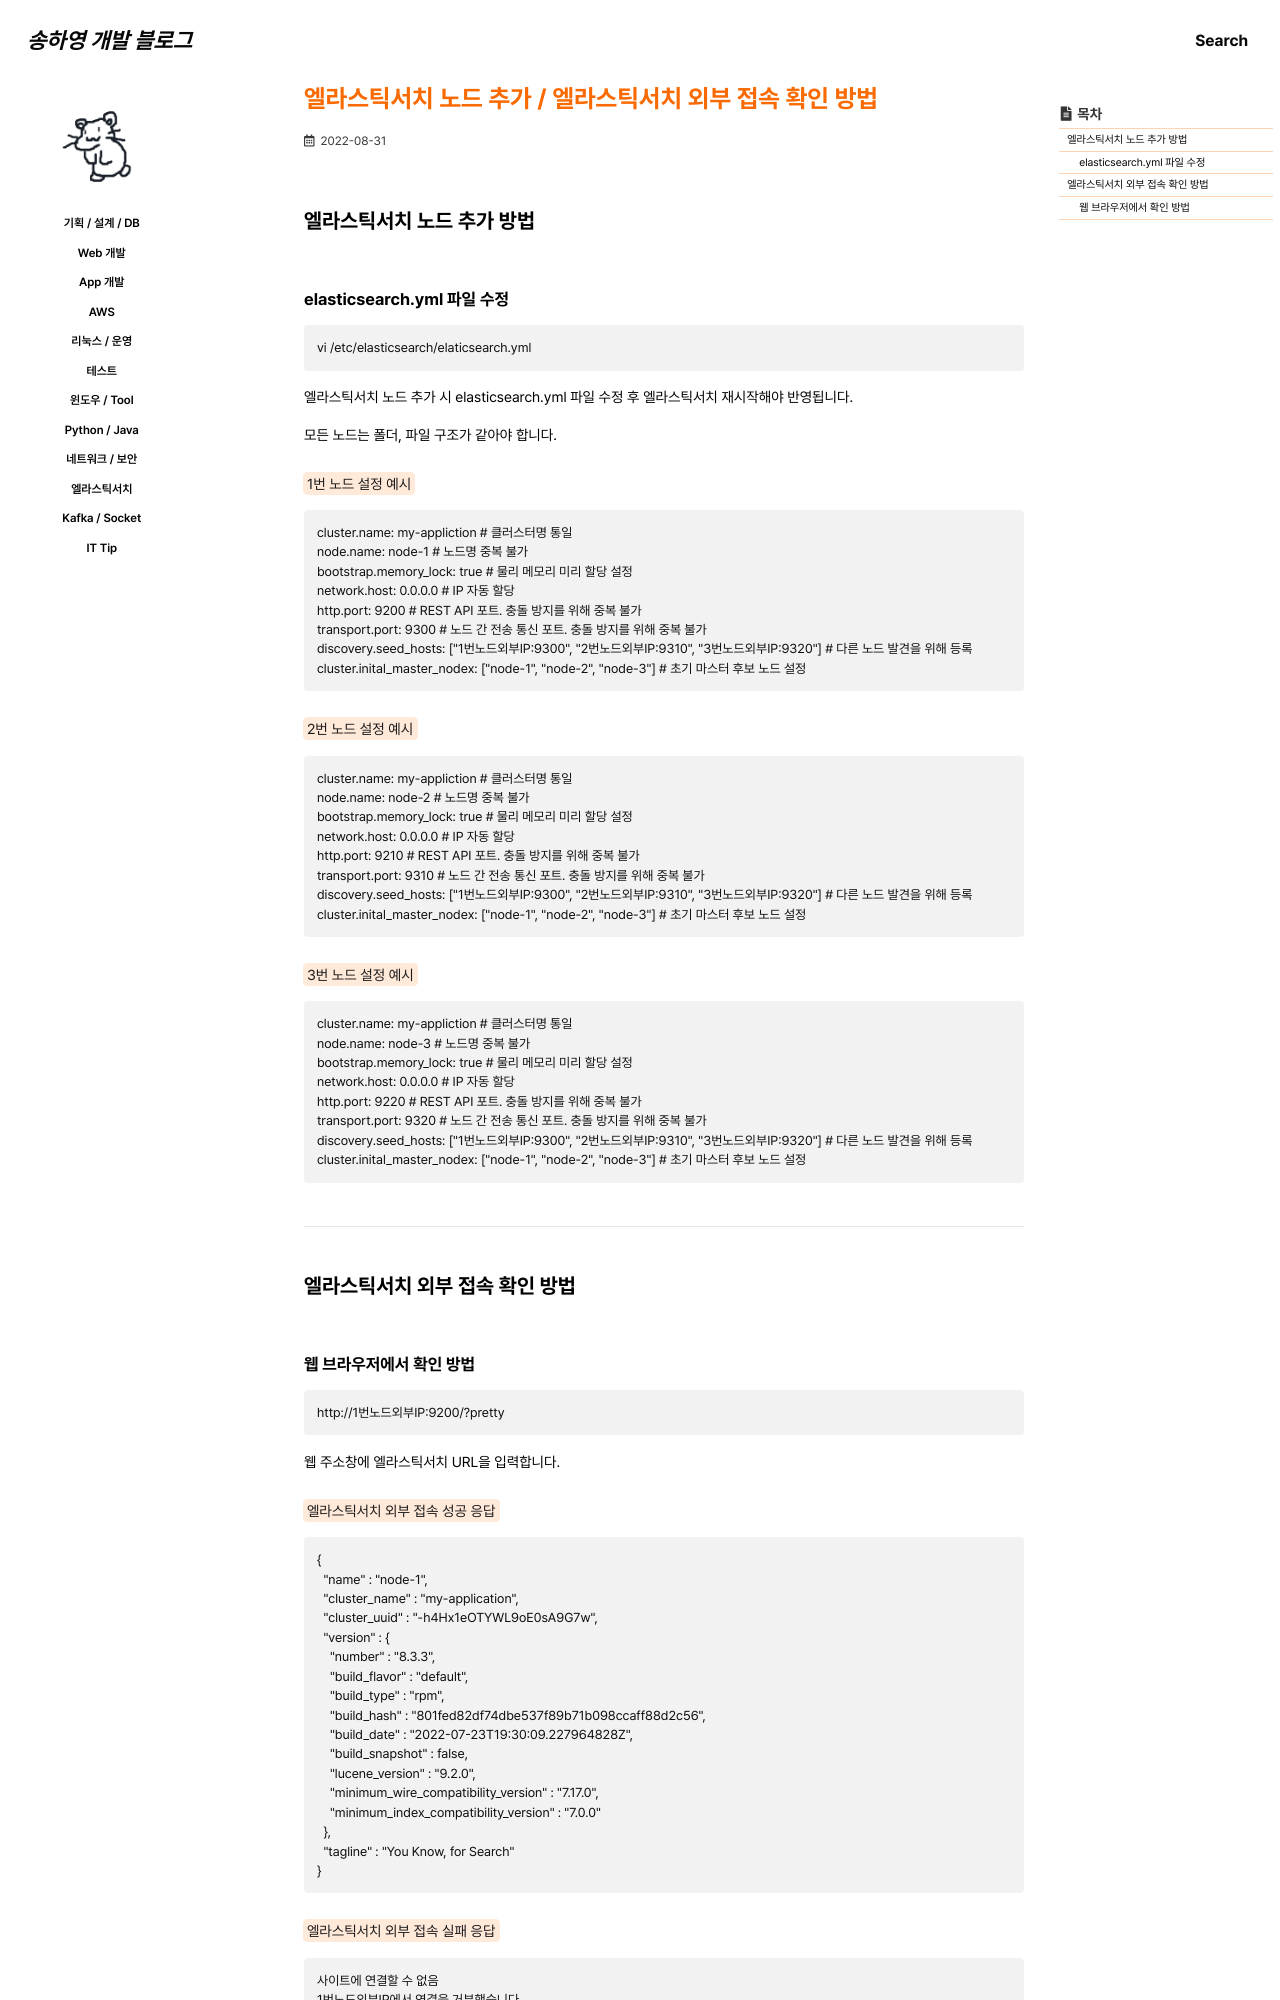

repository: 0songha0/0songha0.github.io · page: elk/2022-08-31-1.html · generator: jekyll

---
title: "엘라스틱서치 노드 추가 / 엘라스틱서치 외부 접속 확인 방법"
excerpt: ""

categories:
  - elk
tags:
  - []

permalink: /elk/2022-08-31-1

toc: true
toc_sticky: true

date: 2022-08-31
last_modified_at: 2022-08-31
---

## 엘라스틱서치 노드 추가 방법

### elasticsearch.yml 파일 수정
```
vi /etc/elasticsearch/elaticsearch.yml
```
엘라스틱서치 노드 추가 시 elasticsearch.yml 파일 수정 후 엘라스틱서치 재시작해야 반영됩니다.

모든 노드는 폴더, 파일 구조가 같아야 합니다.

<mark>1번 노드 설정 예시</mark>
```
cluster.name: my-appliction # 클러스터명 통일
node.name: node-1 # 노드명 중복 불가
bootstrap.memory_lock: true # 물리 메모리 미리 할당 설정
network.host: 0.0.0.0 # IP 자동 할당
http.port: 9200 # REST API 포트. 충돌 방지를 위해 중복 불가
transport.port: 9300 # 노드 간 전송 통신 포트. 충돌 방지를 위해 중복 불가
discovery.seed_hosts: ["1번노드외부IP:9300", "2번노드외부IP:9310", "3번노드외부IP:9320"] # 다른 노드 발견을 위해 등록
cluster.inital_master_nodex: ["node-1", "node-2", "node-3"] # 초기 마스터 후보 노드 설정
```

<mark>2번 노드 설정 예시</mark>
```
cluster.name: my-appliction # 클러스터명 통일
node.name: node-2 # 노드명 중복 불가
bootstrap.memory_lock: true # 물리 메모리 미리 할당 설정
network.host: 0.0.0.0 # IP 자동 할당
http.port: 9210 # REST API 포트. 충돌 방지를 위해 중복 불가
transport.port: 9310 # 노드 간 전송 통신 포트. 충돌 방지를 위해 중복 불가
discovery.seed_hosts: ["1번노드외부IP:9300", "2번노드외부IP:9310", "3번노드외부IP:9320"] # 다른 노드 발견을 위해 등록
cluster.inital_master_nodex: ["node-1", "node-2", "node-3"] # 초기 마스터 후보 노드 설정
```

<mark>3번 노드 설정 예시</mark>
```
cluster.name: my-appliction # 클러스터명 통일
node.name: node-3 # 노드명 중복 불가
bootstrap.memory_lock: true # 물리 메모리 미리 할당 설정
network.host: 0.0.0.0 # IP 자동 할당
http.port: 9220 # REST API 포트. 충돌 방지를 위해 중복 불가
transport.port: 9320 # 노드 간 전송 통신 포트. 충돌 방지를 위해 중복 불가
discovery.seed_hosts: ["1번노드외부IP:9300", "2번노드외부IP:9310", "3번노드외부IP:9320"] # 다른 노드 발견을 위해 등록
cluster.inital_master_nodex: ["node-1", "node-2", "node-3"] # 초기 마스터 후보 노드 설정
```

---

## 엘라스틱서치 외부 접속 확인 방법
